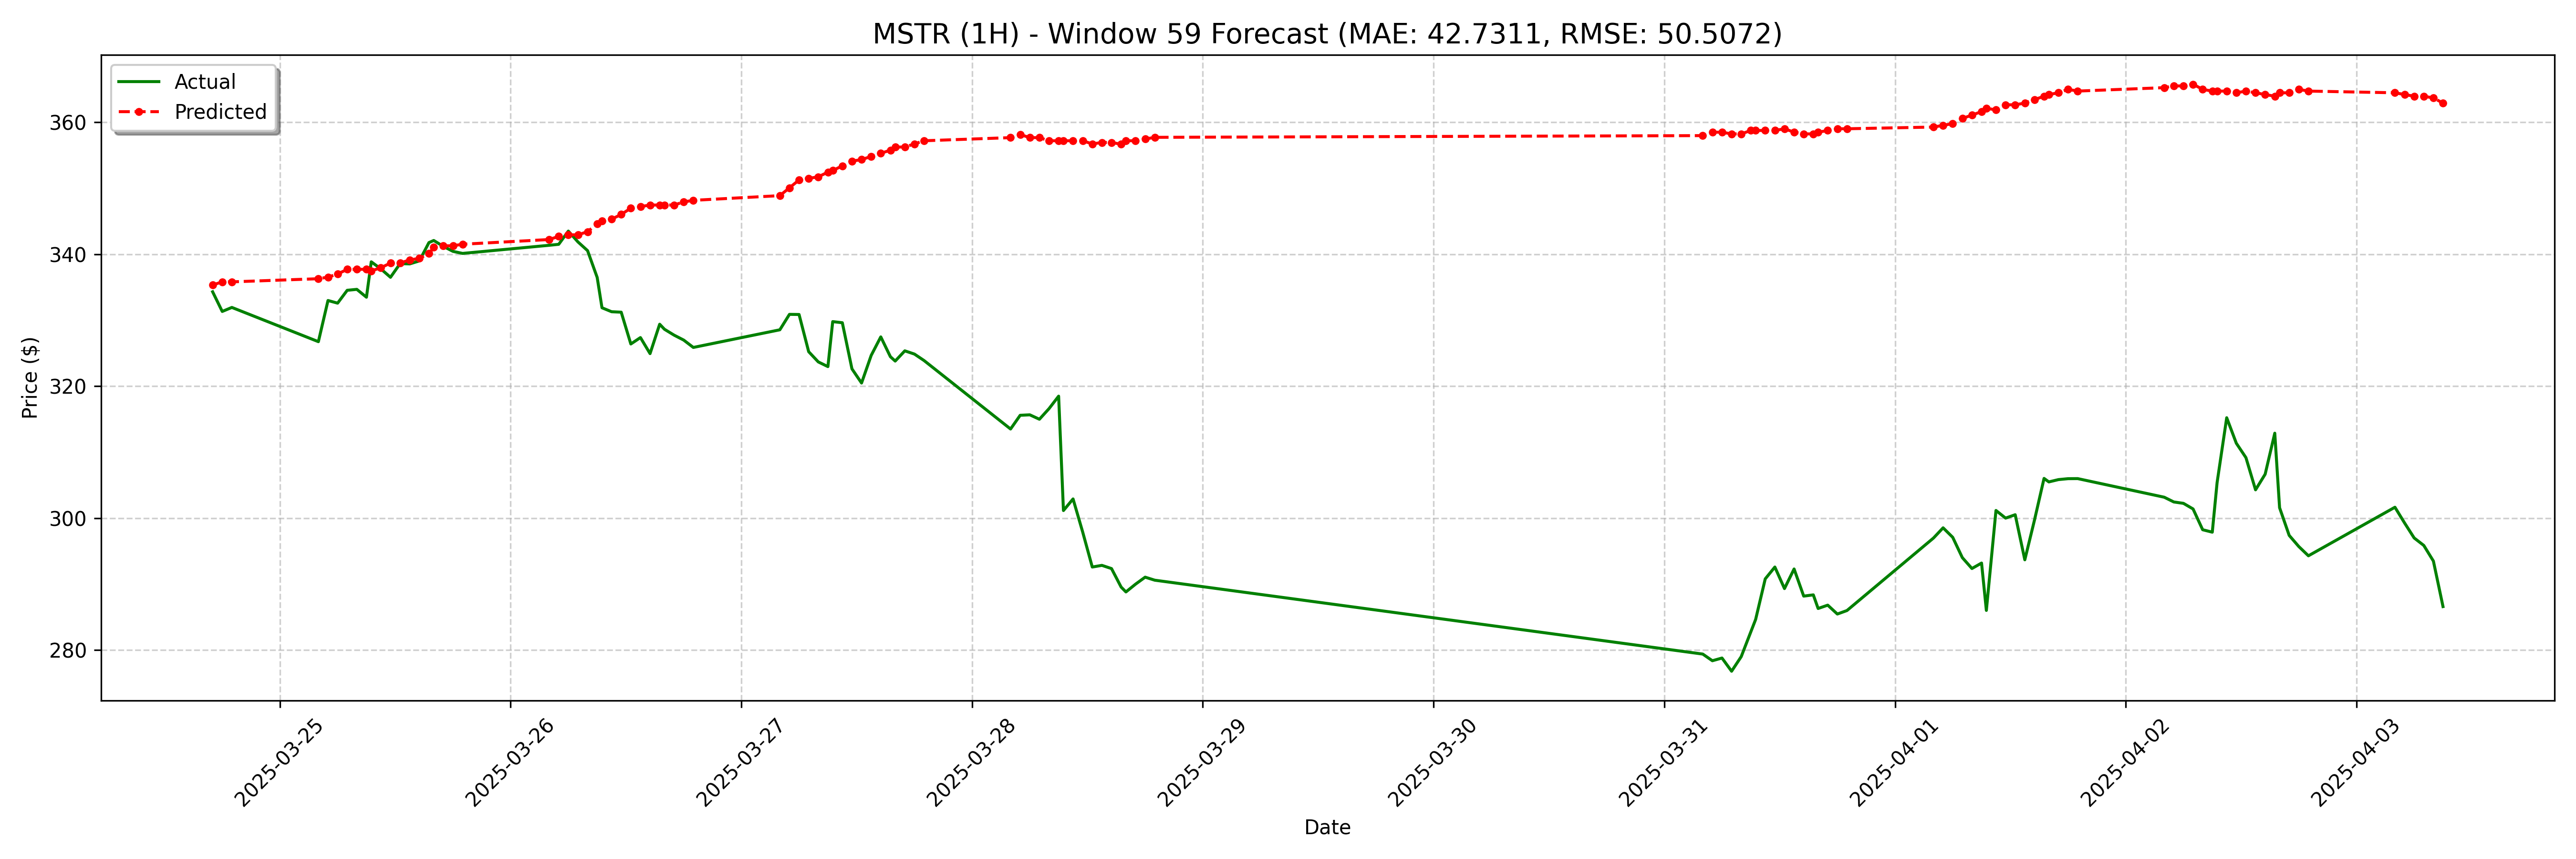

Values plotted in this chart, from the file beside it:
date, actual, forecast
2025-03-24 17:00:00-04:00, 334.3, 335.4
2025-03-24 18:00:00-04:00, 331.3, 335.8
2025-03-24 19:00:00-04:00, 331.9, 335.8
2025-03-25 04:00:00-04:00, 326.8, 336.3
2025-03-25 05:00:00-04:00, 333.0, 336.5
2025-03-25 06:00:00-04:00, 332.6, 337
2025-03-25 07:00:00-04:00, 334.6, 337.7
2025-03-25 08:00:00-04:00, 334.7, 337.7
2025-03-25 09:00:00-04:00, 333.5, 337.7
2025-03-25 09:30:00-04:00, 338.9, 337.5
2025-03-25 10:30:00-04:00, 337.8, 338
2025-03-25 11:30:00-04:00, 336.5, 338.7
2025-03-25 12:30:00-04:00, 338.6, 338.7
2025-03-25 13:30:00-04:00, 338.6, 339.2
2025-03-25 14:30:00-04:00, 339, 339.4
2025-03-25 15:30:00-04:00, 341.8, 340.1
2025-03-25 16:00:00-04:00, 342.1, 341.1
2025-03-25 17:00:00-04:00, 341.2, 341.3
2025-03-25 18:00:00-04:00, 340.4, 341.3
2025-03-25 19:00:00-04:00, 340.1, 341.5
2025-03-26 04:00:00-04:00, 341.4, 342.2
2025-03-26 05:00:00-04:00, 341.5, 342.7
2025-03-26 06:00:00-04:00, 343.5, 343
2025-03-26 07:00:00-04:00, 341.9, 343
2025-03-26 08:00:00-04:00, 340.6, 343.4
2025-03-26 09:00:00-04:00, 336.5, 344.6
2025-03-26 09:30:00-04:00, 331.9, 345.1
2025-03-26 10:30:00-04:00, 331.3, 345.3
2025-03-26 11:30:00-04:00, 331.2, 346
2025-03-26 12:30:00-04:00, 326.4, 347
2025-03-26 13:30:00-04:00, 327.4, 347.2
2025-03-26 14:30:00-04:00, 324.9, 347.5
2025-03-26 15:30:00-04:00, 329.4, 347.5
2025-03-26 16:00:00-04:00, 328.6, 347.5
2025-03-26 17:00:00-04:00, 327.8, 347.5
2025-03-26 18:00:00-04:00, 327.0, 347.9
2025-03-26 19:00:00-04:00, 325.9, 348.2
2025-03-27 04:00:00-04:00, 328.6, 348.9
2025-03-27 05:00:00-04:00, 330.9, 350.1
2025-03-27 06:00:00-04:00, 330.9, 351.3
2025-03-27 07:00:00-04:00, 325.2, 351.5
2025-03-27 08:00:00-04:00, 323.7, 351.8
2025-03-27 09:00:00-04:00, 323, 352.5
2025-03-27 09:30:00-04:00, 329.8, 352.7
2025-03-27 10:30:00-04:00, 329.6, 353.4
2025-03-27 11:30:00-04:00, 322.6, 354.1
2025-03-27 12:30:00-04:00, 320.5, 354.4
2025-03-27 13:30:00-04:00, 324.7, 354.8
2025-03-27 14:30:00-04:00, 327.5, 355.3
2025-03-27 15:30:00-04:00, 324.5, 355.8
2025-03-27 16:00:00-04:00, 323.8, 356.3
2025-03-27 17:00:00-04:00, 325.4, 356.3
2025-03-27 18:00:00-04:00, 324.9, 356.7
2025-03-27 19:00:00-04:00, 323.9, 357.2
2025-03-28 04:00:00-04:00, 313.5, 357.7
2025-03-28 05:00:00-04:00, 315.6, 358.2
2025-03-28 06:00:00-04:00, 315.7, 357.7
2025-03-28 07:00:00-04:00, 315.0, 357.7
2025-03-28 08:00:00-04:00, 316.6, 357.2
2025-03-28 09:00:00-04:00, 318.5, 357.2
... 68 more rows
